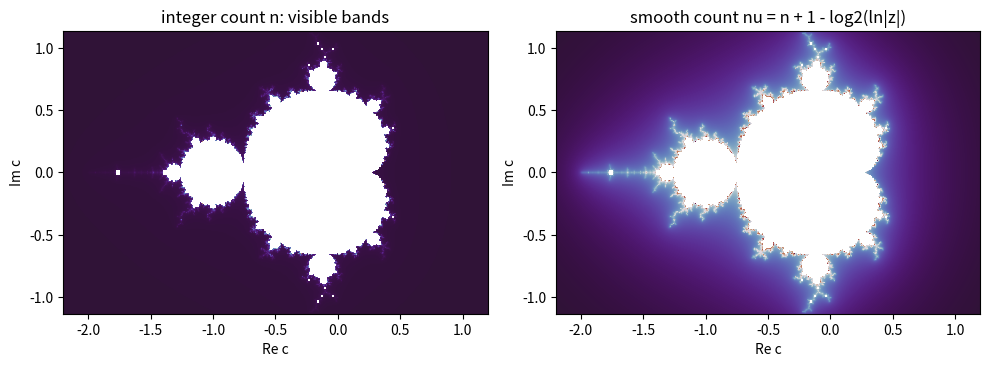
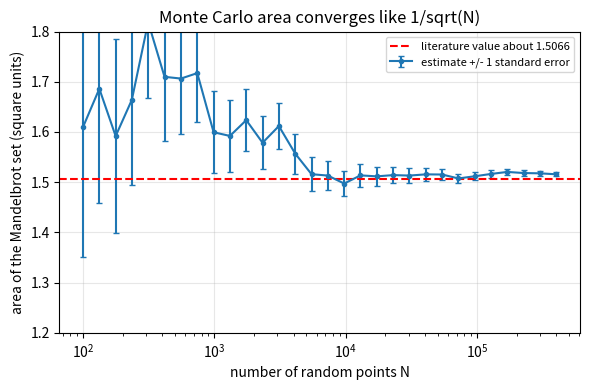
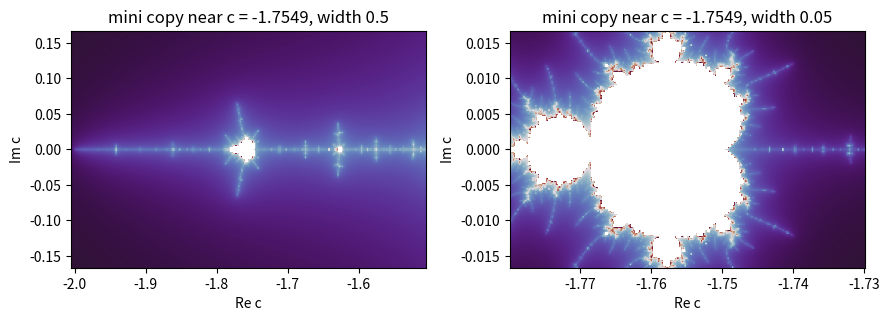

These figures' Python source, in order:
"""Session 3 (Level 3): a vectorised renderer with smooth colouring, area by Monte Carlo, limits.

Run:  python start.py 3
"""
# %% [markdown]
# # Session 3: render it, measure it, find where it breaks
# **A. Real-world problem.** A zoom video needs hundreds of frames; a Python loop over pixels is
# far too slow. We use numpy to iterate all pixels at once, colour them without ugly bands, measure
# the area of the Mandelbrot set by random sampling (a way to check a renderer against a known
# number), and find out where double-precision numbers stop being good enough.

# %%
import pathlib

import numpy as np

OUT = (pathlib.Path(__file__).resolve().parent if "__file__" in globals() else pathlib.Path(".")) / "out"
SEAHORSE = complex(-0.743643887037151, 0.131825904205330)
KNOWN_AREA = 1.5066          # approximate literature value of the area of the Mandelbrot set


# %% [markdown]
# ## Step 1: iterate every pixel at once
# `C` is an array of complex numbers, one per pixel. Each pass does z = z*z + c for every pixel
# that has not escaped yet, and we shrink the list of "active" pixels as they escape. We stop at a
# large bailout radius (256) rather than 2, because the smooth colour below needs z after it is
# well past the escape line; the classification inside/outside is the same.

# %%
def pixel_grid(centre, width, nx, ny):
    """Complex number of every pixel of an nx-by-ny image, `width` wide, row 0 at the top."""
    height = width * ny / nx
    xs = centre.real + (np.arange(nx) + 0.5 - nx / 2) * width / nx
    ys = centre.imag + (ny / 2 - 0.5 - np.arange(ny)) * height / ny
    return xs[None, :] + 1j * ys[:, None]


def escape_counts(C, max_iter, bailout=256.0):
    """Return (n, zesc, work): n = first step with |z| > bailout (-1 if never), zesc = z at that step,
    work = total number of z-updates performed (the cost)."""
    C = np.asarray(C, dtype=complex)
    n = np.full(C.shape, -1, dtype=int)
    zesc = np.zeros(C.shape, dtype=complex)
    nf, ef, cf = n.ravel(), zesc.ravel(), C.ravel()
    idx = np.arange(cf.size)
    za, ca = np.zeros(cf.size, dtype=complex), cf.copy()
    work = 0
    for k in range(1, max_iter + 1):
        if idx.size == 0:
            break
        za = za * za + ca
        work += idx.size
        out = np.abs(za) > bailout
        if out.any():
            nf[idx[out]] = k
            ef[idx[out]] = za[out]
            keep = ~out
            idx, za, ca = idx[keep], za[keep], ca[keep]
    return n, zesc, int(work)


# %% [markdown]
# ## Step 2: smooth colouring
# The integer count n makes visible bands. Near the escape, |z| roughly squares each step, so
# log|z| doubles: log2(log|z|) tells how far *into* the last step we were. The continuous count
#
#     nu = n + 1 - log2( ln|z_n| )
#
# varies smoothly from pixel to pixel and hardly depends on the bailout radius.

# %%
def smooth_value(n, zesc):
    """Continuous escape count nu (NaN for pixels that never escaped)."""
    nu = np.full(n.shape, np.nan)
    m = n > 0
    nu[m] = n[m] + 1 - np.log2(np.log(np.abs(zesc[m])))
    return nu


def render(centre, width, nx, ny, max_iter, bailout=256.0):
    """Return (nu, work) for a window. nu is NaN inside the set."""
    n, zesc, work = escape_counts(pixel_grid(centre, width, nx, ny), max_iter, bailout)
    return smooth_value(n, zesc), work


def inside_fraction(centre, width, nx, ny, max_iter):
    nu, _ = render(centre, width, nx, ny, max_iter)
    return float(np.isnan(nu).mean())


# %% [markdown]
# ## Step 3: area of the Mandelbrot set by random sampling (Monte Carlo)
# Throw N random points into a box that contains M. The fraction p that land inside times the
# box area estimates the area of M. The set is symmetric about the real axis, so we use only
# the upper half-box [-2, 0.5] x [0, 1.15] (area 2.875) and double the answer. The statistical
# error bar is  2 * 2.875 * sqrt(p (1 - p) / N),  shrinking like 1 / sqrt(N). Using a finite
# max_iter counts slow escapers as inside, so the estimate is a little too large.

# %%
HALF_BOX = (-2.0, 0.5, 0.0, 1.15)


def sample_inside(n_samples, max_iter, seed):
    """Boolean array: which random points of the upper half-box look inside M."""
    rng = np.random.default_rng(seed)
    x0, x1, y0, y1 = HALF_BOX
    C = rng.uniform(x0, x1, n_samples) + 1j * rng.uniform(y0, y1, n_samples)
    n, _, _ = escape_counts(C, max_iter)
    return n < 0


def area_estimate(inside):
    """(area, error bar) from a boolean sample array."""
    x0, x1, y0, y1 = HALF_BOX
    box = (x1 - x0) * (y1 - y0)
    p = inside.mean()
    return 2 * box * p, 2 * box * float(np.sqrt(p * (1 - p) / inside.size))


# %% [markdown]
# ## Step 4: cost, and the limit of double precision
# * **Cost.** `work` counts z-updates. Pixels inside the set always use all `max_iter` steps, so cost
#   grows roughly linearly with `max_iter` wherever many pixels are inside.
# * **Failure.** A float64 number has about 16 significant digits. Near x = -0.74 two
#   neighbouring floats are about 1.1e-16 apart. When the pixel spacing width/nx drops to that size,
#   neighbouring pixels get the *same* coordinate and the picture turns into blocks.

# %%
def distinct_columns(centre, width, nx):
    """How many different x-coordinates the nx columns of a window actually have."""
    return int(np.unique(pixel_grid(centre, width, nx, 1).real).size)


def deepest_width(centre, nx=200, widths=None):
    """Smallest width in the list for which all nx columns still have different coordinates."""
    widths = [10.0 ** -k for k in range(1, 17)] if widths is None else widths
    ok = [w for w in widths if distinct_columns(centre, w, nx) == nx]
    return min(ok) if ok else None


# %% [markdown]
# ## Step 5: a mini-Mandelbrot copy
# Along the negative real axis there is a small copy of the whole set. Its centre is a c for which
# the orbit of 0 returns to 0 after exactly 3 steps: z3 = (c^2 + c)^2 + c = 0, i.e. c^3 + 2c^2 + c + 1 = 0.

# %%
def period3_centre():
    """The real root of c^3 + 2c^2 + c + 1 = 0 (centre of the period-3 copy on the real axis)."""
    r = np.roots([1, 2, 1, 1])
    return float(r[np.abs(r.imag) < 1e-9].real[0])


def mislabelled(centre, width, max_iter, ref_iter=2000, nx=60, ny=40):
    """Fraction of pixels painted inside at max_iter that escape within ref_iter steps."""
    low = np.isnan(render(centre, width, nx, ny, max_iter)[0])
    ref = np.isnan(render(centre, width, nx, ny, ref_iter)[0])
    return float(np.mean(low & ~ref))


# %%
if __name__ == "__main__":
    import time

    import matplotlib.pyplot as plt

    OUT.mkdir(exist_ok=True)
    t0 = time.time()
    nu, work = render(complex(-0.5, 0), 3.4, 480, 320, 300)
    print(f"full set 480x320, 300 iterations: work {work} z-updates, {time.time() - t0:.2f} s, inside {np.isnan(nu).mean():.3f}")
    n_int, zz, _ = escape_counts(pixel_grid(complex(-0.5, 0), 3.4, 480, 320), 300)
    bands = np.where(n_int > 0, n_int, np.nan)
    fig, axes = plt.subplots(1, 2, figsize=(10, 3.6))
    ext = (-2.2, 1.2, -1.133, 1.133)
    axes[0].imshow(bands, extent=ext, cmap="twilight_shifted")
    axes[0].set_title("integer count n: visible bands")
    axes[1].imshow(np.log(nu + 1), extent=ext, cmap="twilight_shifted")
    axes[1].set_title("smooth count nu = n + 1 - log2(ln|z|)")
    for ax in axes:
        ax.set_xlabel("Re c")
        ax.set_ylabel("Im c")
    fig.tight_layout()
    fig.savefig(OUT / "smooth_vs_bands.png", dpi=110)

    nmax = 400000
    inside = sample_inside(nmax, 2000, seed=7)
    Ns = np.unique(np.logspace(2, np.log10(nmax), 30).astype(int))
    est = np.array([area_estimate(inside[:k]) for k in Ns])
    a_full, e_full = area_estimate(inside)
    print(f"Monte Carlo area, N = {nmax}, max_iter 2000: {a_full:.4f} +/- {e_full:.4f}  (literature about {KNOWN_AREA})")
    fig2, ax2 = plt.subplots(figsize=(6, 4))
    ax2.errorbar(Ns, est[:, 0], yerr=est[:, 1], fmt="o-", ms=3, capsize=2, label="estimate +/- 1 standard error")
    ax2.axhline(KNOWN_AREA, color="red", ls="--", label="literature value about 1.5066")
    ax2.set_xscale("log")
    ax2.set_ylim(1.2, 1.8)
    ax2.set_xlabel("number of random points N")
    ax2.set_ylabel("area of the Mandelbrot set (square units)")
    ax2.set_title("Monte Carlo area converges like 1/sqrt(N)")
    ax2.grid(alpha=0.3)
    ax2.legend(fontsize=8)
    fig2.tight_layout()
    fig2.savefig(OUT / "area_convergence.png", dpi=120)

    for m in (50, 100, 200, 400, 800):
        print(f"max_iter {m:4d}: work (full set) {render(complex(-0.5, 0), 3.4, 160, 100, m)[1]:9d}   work (seahorse, width 0.01) {render(SEAHORSE, 0.01, 160, 100, m)[1]:9d}")
    for k in (6, 10, 13, 14, 15, 16):
        w = 10.0 ** -k
        print(f"width 1e-{k}: {distinct_columns(SEAHORSE, w, 200)} distinct x-coordinates for 200 columns")
    print("deepest usable width:", deepest_width(SEAHORSE))
    c3 = period3_centre()
    z = 0j
    for _ in range(3):
        z = z * z + c3
    print(f"period-3 centre c3 = {c3:.10f}, z3 = {abs(z):.2e}")
    for m in (50, 100, 200, 400, 800):
        print(f"mini copy, width 0.05, max_iter {m}: mislabelled {mislabelled(c3, 0.05, m):.4f}")

    fig3, ax3 = plt.subplots(1, 2, figsize=(9, 3.6))
    for ax, wd, title in ((ax3[0], 0.5, "width 0.5"), (ax3[1], 0.05, "width 0.05")):
        v, _ = render(complex(c3, 0), wd, 240, 160, 400)
        ax.imshow(np.log(v + 1), extent=(c3 - wd / 2, c3 + wd / 2, -wd / 3, wd / 3), cmap="twilight_shifted")
        ax.set_title(f"mini copy near c = {c3:.4f}, {title}")
        ax.set_xlabel("Re c")
        ax.set_ylabel("Im c")
    fig3.tight_layout()
    fig3.savefig(OUT / "mini_mandelbrot.png", dpi=110)
    print("saved figures in", OUT)

# %% [markdown]
# ## Where this stops
# Float64 limits the zoom to a width near 1e-15. Deeper zooms (the long videos you may have seen)
# use perturbation theory and arbitrary precision numbers - the road to the Target.
